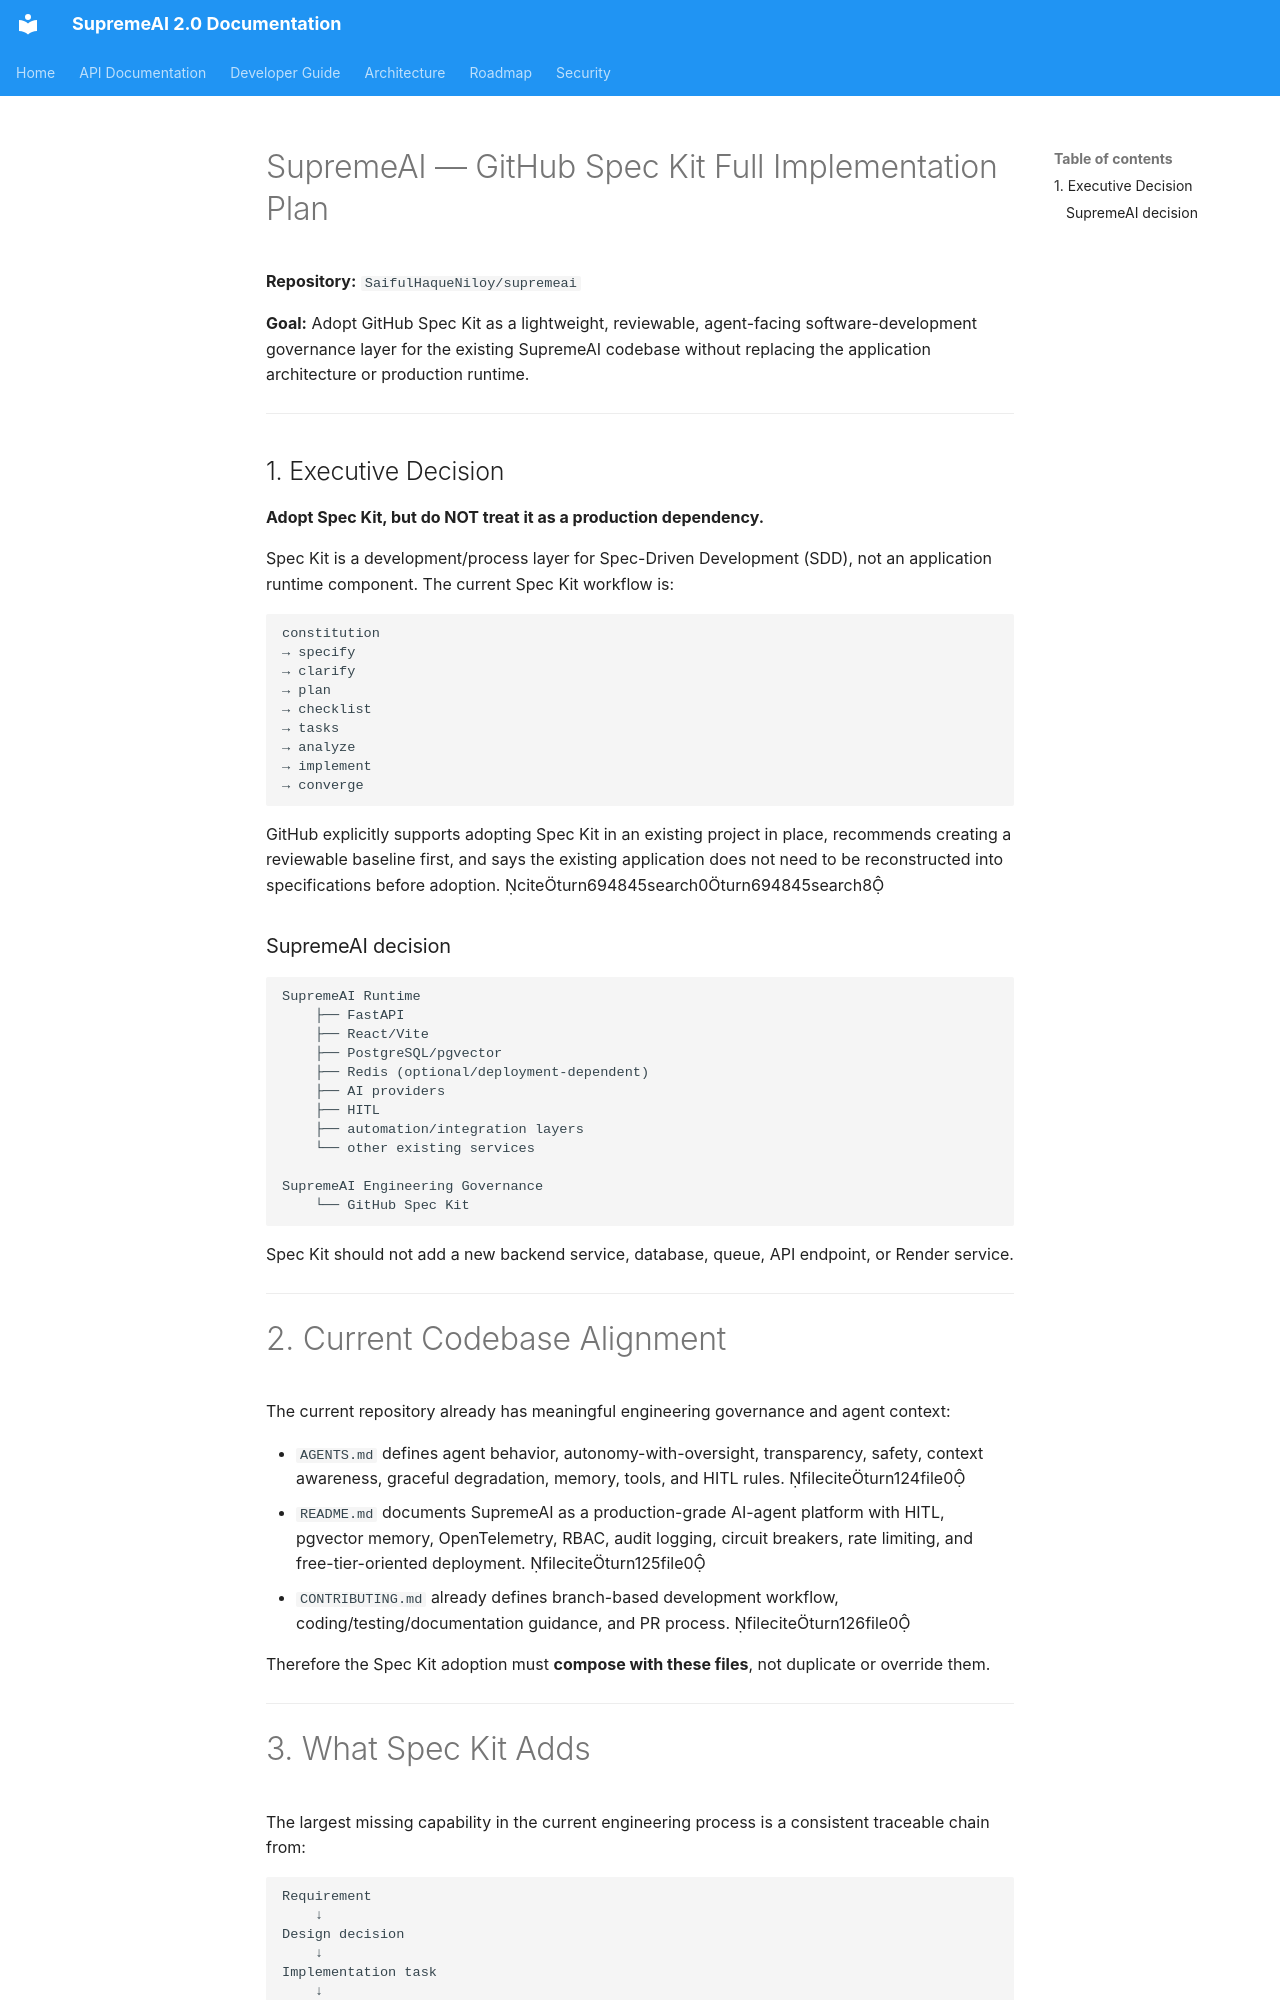

repository: SaifulHaqueNiloy/supremeai · page: plans/features/SUPREMEAI_SPEC_KIT_FULL_IMPLEMENTATION_PLAN/index.html · generator: mkdocs

# SupremeAI — GitHub Spec Kit Full Implementation Plan

**Repository:** `SaifulHaqueNiloy/supremeai`

**Goal:** Adopt GitHub Spec Kit as a lightweight, reviewable, agent-facing software-development governance layer for the existing SupremeAI codebase without replacing the application architecture or production runtime.

---

## 1. Executive Decision

**Adopt Spec Kit, but do NOT treat it as a production dependency.**

Spec Kit is a development/process layer for Spec-Driven Development (SDD), not an application runtime component. The current Spec Kit workflow is:

```text
constitution
→ specify
→ clarify
→ plan
→ checklist
→ tasks
→ analyze
→ implement
→ converge
```

GitHub explicitly supports adopting Spec Kit in an existing project in place, recommends creating a reviewable baseline first, and says the existing application does not need to be reconstructed into specifications before adoption. citeturn694845search0turn694845search8

### SupremeAI decision

```text
SupremeAI Runtime
    ├── FastAPI
    ├── React/Vite
    ├── PostgreSQL/pgvector
    ├── Redis (optional/deployment-dependent)
    ├── AI providers
    ├── HITL
    ├── automation/integration layers
    └── other existing services

SupremeAI Engineering Governance
    └── GitHub Spec Kit
```

Spec Kit should not add a new backend service, database, queue, API endpoint, or Render service.

---
